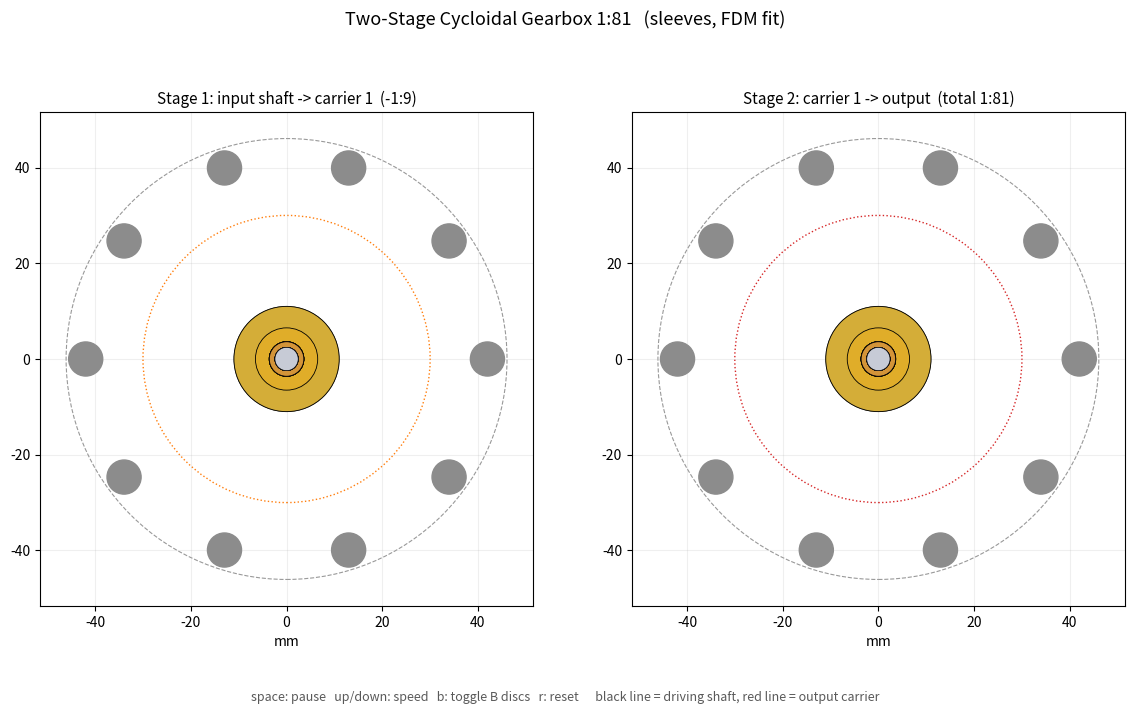

Here is the Python script that generated this plot:
"""
Two-stage cycloidal gearbox simulation (top-down 2D view, default 1:9 x 1:9 = 1:81).

Python port of the Onshape FeatureScript "Cycloidal Gearbox 1:81"
(cycloidal_gearbox_1_81.fs). It uses the same sizing formulas, the same disc
profile equation, and the same phase law linking the input shaft, eccentric
cams, discs and output carriers, so what moves here is what the feature builds.

Run:
    python Cycloidal_gear_simulation_test.py
    python Cycloidal_gear_simulation_test.py --lobes1 11 --lobes2 7 --mode nested
    python Cycloidal_gear_simulation_test.py --check        # interference check only

Controls (animation window):
    space       pause / resume
    up / down   double / halve the input shaft speed
    b           show / hide the balancing B discs
    r           reset the input angle to 0
"""
import argparse
import os
import sys

# Python 3.13.0 venvs on Windows can't find Tcl/Tk (matplotlib's window toolkit).
# Point them at the base Python install before matplotlib loads.
for _var, _lib in (("TCL_LIBRARY", "tcl8.6"), ("TK_LIBRARY", "tk8.6")):
    _path = os.path.join(sys.base_prefix, "tcl", _lib)
    if _var not in os.environ and os.path.isdir(_path):
        os.environ[_var] = _path

import matplotlib.pyplot as plt
import numpy as np
from matplotlib.animation import FuncAnimation
from matplotlib.patches import Circle, PathPatch
from matplotlib.path import Path


# =====================================================================
# 1. GEOMETRY (same formulas as sections 1-2 of the FeatureScript, in mm)
# =====================================================================
def compute_geometry(R=42.0, n_lobes1=9, n_lobes2=9, n_out_pins=6,
                     mfg="FDM", sleeves=True, pts_per_lobe=40):
    c_prof = {"CNC": 0.05, "FDM": 0.10}[mfg]
    c_press = 0.01 if mfg == "CNC" else 0.04

    e_max = 0.038 * R
    t_cam_brg = 0.058 * R

    r_dd_shaft = 0.155 * R
    w_dd_flat = 0.78 * r_dd_shaft
    r_pilot = (w_dd_flat - 0.35) if sleeves else 0.13 * R

    step_margin = 0.8
    r_cam_b = (0.32 * R - t_cam_brg) if sleeves else (r_pilot + e_max + step_margin)
    r_cam_a = r_cam_b if sleeves else (r_cam_b + 2.0 * e_max + step_margin)
    r_disc_bore_a = r_cam_a + t_cam_brg
    r_disc_bore_b = r_cam_b + t_cam_brg
    max_disc_bore = max(r_disc_bore_a, r_disc_bore_b)

    min_rrp = 0.038 * R
    max_rrp = 0.085 * R
    r_root_ref = R - (max_rrp + c_prof) - e_max
    r_out_pitch = 0.5 * (max_disc_bore + r_root_ref)
    r_bushing_od = 0.086 * R
    r_pin_shank = 0.058 * R
    r_carrier_flange = r_out_pitch + r_pin_shank + 2.5

    stages = []
    for n_lobes in (n_lobes1, n_lobes2):
        n_pins = n_lobes + 1
        E = min(0.42 * (R / n_pins), e_max)
        rrp = float(np.clip(0.27 * (np.pi * R / n_pins), min_rrp, max_rrp))
        stages.append({
            "n_lobes": n_lobes,
            "n_pins": n_pins,
            "E": E,
            "Rrp": rrp,
            "Rrp_eff": rrp + c_prof,
            "r_out_hole": r_bushing_od + E + c_prof,
            "profile": disc_profile_local(n_lobes, R, rrp + c_prof, E, pts_per_lobe),
        })

    return {
        "R": R,
        "n_out_pins": n_out_pins,
        "c_prof": c_prof,
        "sleeves": sleeves,
        "r_dd_shaft": r_dd_shaft,
        "r_pilot": r_pilot,
        "r_cam_a": r_cam_a,
        "r_cam_b": r_cam_b,
        "r_disc_bore_a": r_disc_bore_a + c_press,
        "r_disc_bore_b": r_disc_bore_b + c_press,
        "r_out_pitch": r_out_pitch,
        "r_bushing_od": r_bushing_od,
        "r_pin_shank": r_pin_shank,
        "r_carrier_flange": r_carrier_flange,
        "stages": stages,
    }


def disc_profile_local(n_lobes, R, rrp_eff, E, pts_per_lobe):
    """Epitrochoid disc outline centered at the origin (buildOptimizedCycloidalDisc)."""
    n_pins = n_lobes + 1
    t = np.linspace(0.0, 2.0 * np.pi, n_lobes * pts_per_lobe, endpoint=False)
    psi = np.arctan2(np.sin((1 - n_pins) * t), R / (E * n_pins) - np.cos((1 - n_pins) * t))
    x = R * np.cos(t) - rrp_eff * np.cos(t + psi) - E * np.cos(n_pins * t)
    y = -R * np.sin(t) + rrp_eff * np.sin(t + psi) + E * np.sin(n_pins * t)
    return np.column_stack([x, y])


# =====================================================================
# 2. KINEMATICS (same phase law as section 4 of the FeatureScript)
# =====================================================================
def gearbox_angles(theta_in, n_lobes1, n_lobes2):
    """All angles in radians. Stage 2's cams are driven by carrier 1."""
    carrier1 = -theta_in / n_lobes1
    carrier2 = -carrier1 / n_lobes2
    return {
        "cam1a": theta_in,
        "cam1b": theta_in + np.pi,
        "carrier1": carrier1,
        "cam2a": carrier1,
        "cam2b": carrier1 + np.pi,
        "carrier2": carrier2,
    }


def disc_pose(stage, theta_cam, theta_carrier, geo):
    """World-space outline, center, and output-hole centers for one disc."""
    E = stage["E"]
    center = np.array([E * np.cos(theta_cam), E * np.sin(theta_cam)])
    phi = -theta_cam / stage["n_lobes"]
    rot = np.array([[np.cos(phi), -np.sin(phi)], [np.sin(phi), np.cos(phi)]])
    outline = stage["profile"] @ rot.T + center

    hole_angles = 2.0 * np.pi * np.arange(geo["n_out_pins"]) / geo["n_out_pins"] + theta_carrier
    holes = center + geo["r_out_pitch"] * np.column_stack([np.cos(hole_angles), np.sin(hole_angles)])
    return outline, center, holes


def output_pin_centers(geo, theta_carrier):
    a = 2.0 * np.pi * np.arange(geo["n_out_pins"]) / geo["n_out_pins"] + theta_carrier
    return geo["r_out_pitch"] * np.column_stack([np.cos(a), np.sin(a)])


def ring_pin_centers(geo, stage):
    a = 2.0 * np.pi * np.arange(stage["n_pins"]) / stage["n_pins"]
    return geo["R"] * np.column_stack([np.cos(a), np.sin(a)])


# =====================================================================
# 3. INTERFERENCE CHECK (disc outline vs. stationary ring pins)
# =====================================================================
def min_ring_pin_clearance(geo, stage_idx, n_samples=90):
    """Smallest gap (mm) between a disc and the ring pins over a full cam turn.

    Should come out close to the radial clearance (c_prof); negative means the
    disc would cut into a pin."""
    stage = geo["stages"][stage_idx]
    dense = dict(stage, profile=disc_profile_local(
        stage["n_lobes"], geo["R"], stage["Rrp_eff"], stage["E"], 400))
    pins = ring_pin_centers(geo, stage)
    worst = np.inf
    for theta_cam in np.linspace(0.0, 2.0 * np.pi, n_samples, endpoint=False):
        for offset in (0.0, np.pi):  # disc A and disc B
            outline, _, _ = disc_pose(dense, theta_cam + offset, 0.0, geo)
            d = np.linalg.norm(outline[None, :, :] - pins[:, None, :], axis=2)
            worst = min(worst, d.min() - stage["Rrp"])
    return worst


# =====================================================================
# 4. DRAWING HELPERS
# =====================================================================
def _ring(points, ccw):
    """Closed polygon ring with the requested winding (for holes in a PathPatch)."""
    x, y = points[:, 0], points[:, 1]
    signed_area = 0.5 * np.sum(x * np.roll(y, -1) - np.roll(x, -1) * y)
    if (signed_area > 0) != ccw:
        points = points[::-1]
    verts = np.vstack([points, points[:1]])
    codes = [Path.MOVETO] + [Path.LINETO] * (len(points) - 1) + [Path.CLOSEPOLY]
    return verts, codes


def _circle_points(center, r, n=48):
    a = np.linspace(0.0, 2.0 * np.pi, n, endpoint=False)
    return center + r * np.column_stack([np.cos(a), np.sin(a)])


def disc_path(outline, center, bore_r, holes, hole_r):
    rings = [_ring(outline, ccw=True), _ring(_circle_points(center, bore_r), ccw=False)]
    rings += [_ring(_circle_points(h, hole_r), ccw=False) for h in holes]
    verts = np.vstack([v for v, _ in rings])
    codes = [c for _, cs in rings for c in cs]
    return Path(verts, codes)


class StagePanel:
    """Everything drawn for one stage: ring pins, two discs, cams, output pins."""

    def __init__(self, ax, geo, stage_idx, title):
        self.geo = geo
        self.stage = geo["stages"][stage_idx]
        self.idx = stage_idx
        st = self.stage
        R = geo["R"]

        ax.set_aspect("equal")
        lim = R + st["Rrp"] + 6
        ax.set_xlim(-lim, lim)
        ax.set_ylim(-lim, lim)
        ax.set_title(title, fontsize=11)
        ax.set_xlabel("mm")
        ax.grid(alpha=0.2)

        ax.add_patch(Circle((0, 0), R + 0.15 * st["Rrp"] + st["Rrp"], fill=False,
                            ls="--", lw=0.8, color="0.6"))
        for c in ring_pin_centers(geo, st):
            ax.add_patch(Circle(c, st["Rrp"], color="0.55", zorder=4))

        ax.add_patch(Circle((0, 0), geo["r_carrier_flange"], fill=False, ls=":", lw=1.0,
                            color="tab:orange" if stage_idx == 0 else "tab:red"))

        disc_colors = [("#2e8be0", "#7cc0f5"), ("#23b875", "#6fdca6")][stage_idx]
        self.disc_b = PathPatch(Path(np.zeros((1, 2))), fc=disc_colors[1], ec="k",
                                lw=0.6, alpha=0.45, zorder=2)
        self.disc_a = PathPatch(Path(np.zeros((1, 2))), fc=disc_colors[0], ec="k",
                                lw=0.8, alpha=0.85, zorder=3)
        ax.add_patch(self.disc_b)
        ax.add_patch(self.disc_a)

        self.cam_a = Circle((0, 0), geo["r_cam_a"], fc="#d4ad38", ec="k", lw=0.6, zorder=5)
        self.cam_b = Circle((0, 0), geo["r_cam_b"], fc="#e6c247", ec="k", lw=0.6,
                            alpha=0.6, zorder=5)
        ax.add_patch(self.cam_b)
        ax.add_patch(self.cam_a)
        ax.add_patch(Circle((0, 0), geo["r_dd_shaft"], fc="#e0ad29", ec="k", lw=0.6, zorder=6))
        self.shaft_mark, = ax.plot([], [], color="k", lw=2, zorder=7)

        self.bushings = []
        for _ in range(geo["n_out_pins"]):
            outer = Circle((0, 0), geo["r_bushing_od"], fc="#d39438", ec="k", lw=0.6, zorder=6)
            inner = Circle((0, 0), geo["r_pin_shank"], fc="#c7cbd6", ec="k", lw=0.5, zorder=7)
            ax.add_patch(outer)
            ax.add_patch(inner)
            self.bushings.append((outer, inner))
        self.carrier_mark, = ax.plot([], [], color="tab:red", lw=2.5, zorder=8)
        self.disc_dot, = ax.plot([], [], "o", color="crimson", ms=6, zorder=8)

        self.info = ax.text(0.02, 0.98, "", transform=ax.transAxes, va="top",
                            fontsize=9, family="monospace", zorder=20,
                            bbox=dict(fc="white", ec="0.7", alpha=0.85))

    def update(self, angles, show_b):
        geo, st = self.geo, self.stage
        key = "1" if self.idx == 0 else "2"
        cam_a, cam_b = angles["cam" + key + "a"], angles["cam" + key + "b"]
        carrier = angles["carrier" + key]
        shaft = cam_a  # stage 1: input shaft, stage 2: carrier 1

        out_a, cen_a, holes_a = disc_pose(st, cam_a, carrier, geo)
        out_b, cen_b, holes_b = disc_pose(st, cam_b, carrier, geo)
        self.disc_a.set_path(disc_path(out_a, cen_a, geo["r_disc_bore_a"], holes_a, st["r_out_hole"]))
        self.disc_b.set_path(disc_path(out_b, cen_b, geo["r_disc_bore_b"], holes_b, st["r_out_hole"]))
        self.disc_b.set_visible(show_b)
        self.cam_b.set_visible(show_b)

        self.cam_a.center = cen_a
        self.cam_b.center = cen_b
        r = geo["r_dd_shaft"]
        self.shaft_mark.set_data([0, r * np.cos(shaft)], [0, r * np.sin(shaft)])

        for (outer, inner), c in zip(self.bushings, output_pin_centers(geo, carrier)):
            outer.center = c
            inner.center = c
        rc = geo["r_carrier_flange"]
        self.carrier_mark.set_data([0, rc * np.cos(carrier)], [0, rc * np.sin(carrier)])

        # Marks one point on disc A so its slow backwards spin is easy to follow
        phi = -cam_a / st["n_lobes"]
        p = cen_a + 0.8 * geo["r_out_pitch"] * np.array([np.cos(phi + np.pi / geo["n_out_pins"]),
                                                         np.sin(phi + np.pi / geo["n_out_pins"])])
        self.disc_dot.set_data([p[0]], [p[1]])

        in_name = "input" if self.idx == 0 else "carrier1"
        out_name = "carrier1" if self.idx == 0 else "output"
        self.info.set_text(
            f"{st['n_lobes']} lobes / {st['n_pins']} ring pins\n"
            f"E = {st['E']:.2f} mm\n"
            f"{in_name:>8}: {np.degrees(shaft):9.1f} deg\n"
            f"{out_name:>8}: {np.degrees(carrier):9.2f} deg"
        )


# =====================================================================
# 5. MAIN
# =====================================================================
def main():
    ap = argparse.ArgumentParser(description=__doc__, formatter_class=argparse.RawDescriptionHelpFormatter)
    ap.add_argument("--R", type=float, default=42.0, help="ring pin pitch radius, mm (26-200)")
    ap.add_argument("--lobes1", type=int, default=9, help="stage 1 lobes (4-35)")
    ap.add_argument("--lobes2", type=int, default=9, help="stage 2 lobes (4-35)")
    ap.add_argument("--out-pins", type=int, default=6, help="output drive pins per stage (4-10)")
    ap.add_argument("--mfg", choices=["FDM", "CNC"], default="FDM", help="clearance preset")
    ap.add_argument("--mode", choices=["sleeves", "nested"], default="sleeves",
                    help="shaft architecture (changes cam / bore sizes)")
    ap.add_argument("--speed", type=float, default=4.0, help="input shaft speed, deg per frame")
    ap.add_argument("--check", action="store_true", help="print interference check and exit")
    ap.add_argument("--snapshot", metavar="PNG", help="save one frame to a PNG and exit")
    ap.add_argument("--angle", type=float, default=0.0, help="input angle (deg) for --snapshot")
    args = ap.parse_args()

    geo = compute_geometry(args.R, args.lobes1, args.lobes2, args.out_pins,
                           args.mfg, sleeves=(args.mode == "sleeves"))
    n1, n2 = args.lobes1, args.lobes2

    print(f"Total ratio 1:{n1 * n2}  (stage 1 -1:{n1}, stage 2 -1:{n2})")
    for i, st in enumerate(geo["stages"]):
        gap = min_ring_pin_clearance(geo, i)
        status = "OK" if gap >= 0 else "INTERFERENCE"
        print(f"Stage {i + 1}: E = {st['E']:.3f} mm, ring pin r = {st['Rrp']:.3f} mm, "
              f"min disc-to-pin gap = {gap:.3f} mm ({status})")
    if args.check:
        return

    fig, (ax1, ax2) = plt.subplots(1, 2, figsize=(14, 7.2))
    fig.suptitle(f"Two-Stage Cycloidal Gearbox 1:{n1 * n2}   ({args.mode}, {args.mfg} fit)",
                 fontsize=13)
    panels = [
        StagePanel(ax1, geo, 0, f"Stage 1: input shaft -> carrier 1  (-1:{n1})"),
        StagePanel(ax2, geo, 1, f"Stage 2: carrier 1 -> output  (total 1:{n1 * n2})"),
    ]
    fig.text(0.5, 0.02,
             "space: pause   up/down: speed   b: toggle B discs   r: reset      "
             "black line = driving shaft, red line = output carrier",
             ha="center", fontsize=9, color="0.35")

    state = {"theta": np.radians(args.angle), "speed": np.radians(args.speed),
             "paused": False, "show_b": True}

    def draw():
        angles = gearbox_angles(state["theta"], n1, n2)
        for p in panels:
            p.update(angles, state["show_b"])

    if args.snapshot:
        draw()
        fig.savefig(args.snapshot, dpi=110)
        print(f"Saved {args.snapshot}")
        return

    def on_key(event):
        if event.key == " ":
            state["paused"] = not state["paused"]
        elif event.key == "up":
            state["speed"] *= 2.0
        elif event.key == "down":
            state["speed"] /= 2.0
        elif event.key == "b":
            state["show_b"] = not state["show_b"]
        elif event.key == "r":
            state["theta"] = 0.0
        draw()
        fig.canvas.draw_idle()

    def step(_frame):
        if not state["paused"]:
            state["theta"] += state["speed"]
        draw()
        return []

    fig.canvas.mpl_connect("key_press_event", on_key)
    anim = FuncAnimation(fig, step, interval=30, cache_frame_data=False)  # noqa: F841 (keep alive)
    plt.show()


if __name__ == "__main__":
    main()
